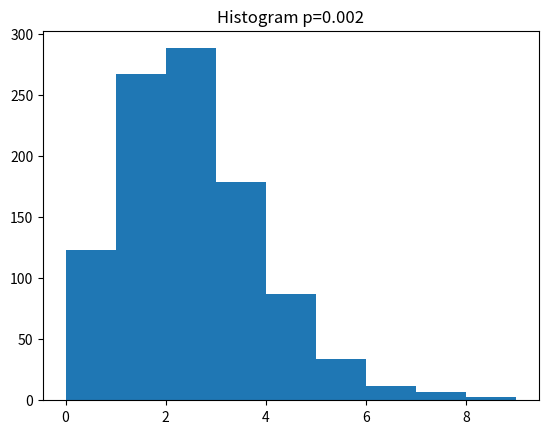
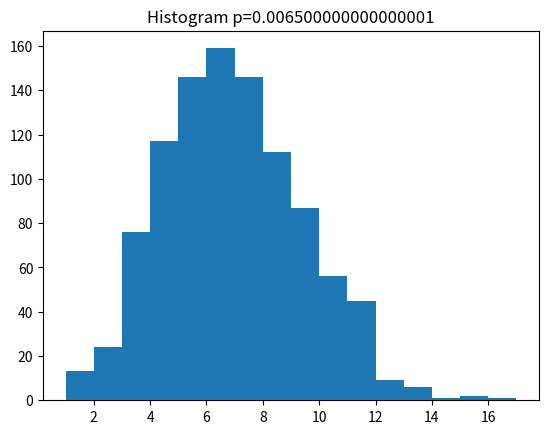
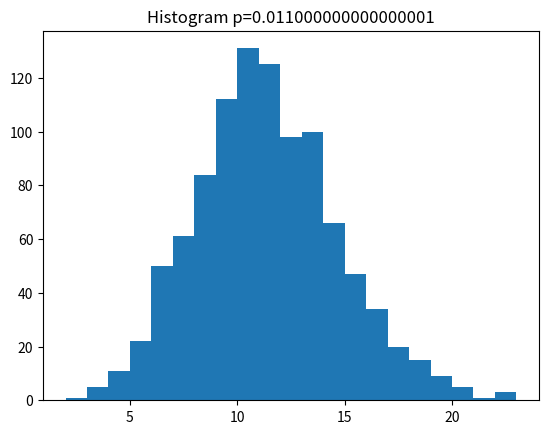
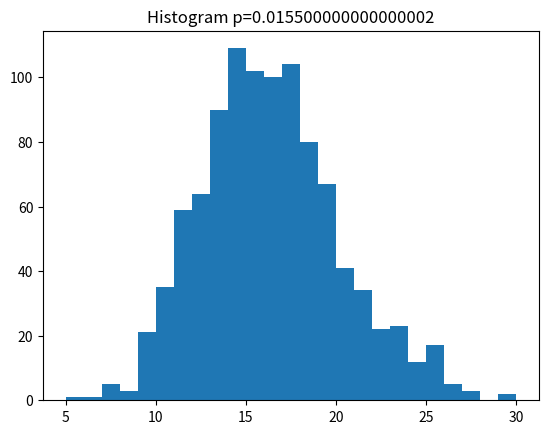
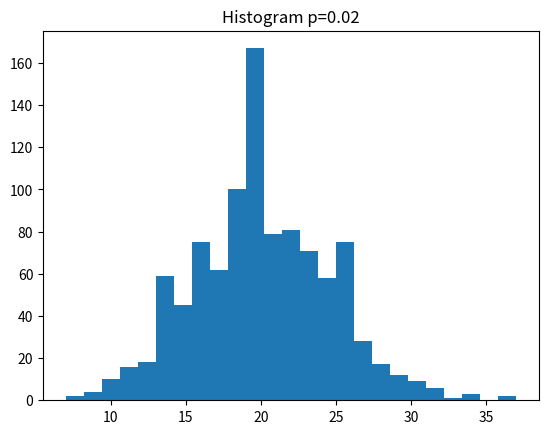

The script that saved these images, in order:
import numpy as np
import matplotlib.pyplot as plt

def create(n, p):
	to_return = dict()
	for i in range(n):
		to_return[i] = set()

	for i in range(n):
		for j in range(i + 1, n):
			prob = np.random.uniform()
			if (prob < p):
				to_return[i].add(j)
				to_return[j].add(i)
	return to_return

n = 1000
p = np.linspace(0.002, 0.02, 5)

for i in range(5):
	result = create(n, p[i])
	to_hist = []
	for s in result.values():
		to_hist.append(len(s))
	to_hist = np.array(to_hist)
	
	plt.figure(i)
	plt.hist(to_hist, bins = "auto")
	plt.title("Histogram p=" + str(p[i]))
	plt.savefig("Hist" + str(i) + ".png")